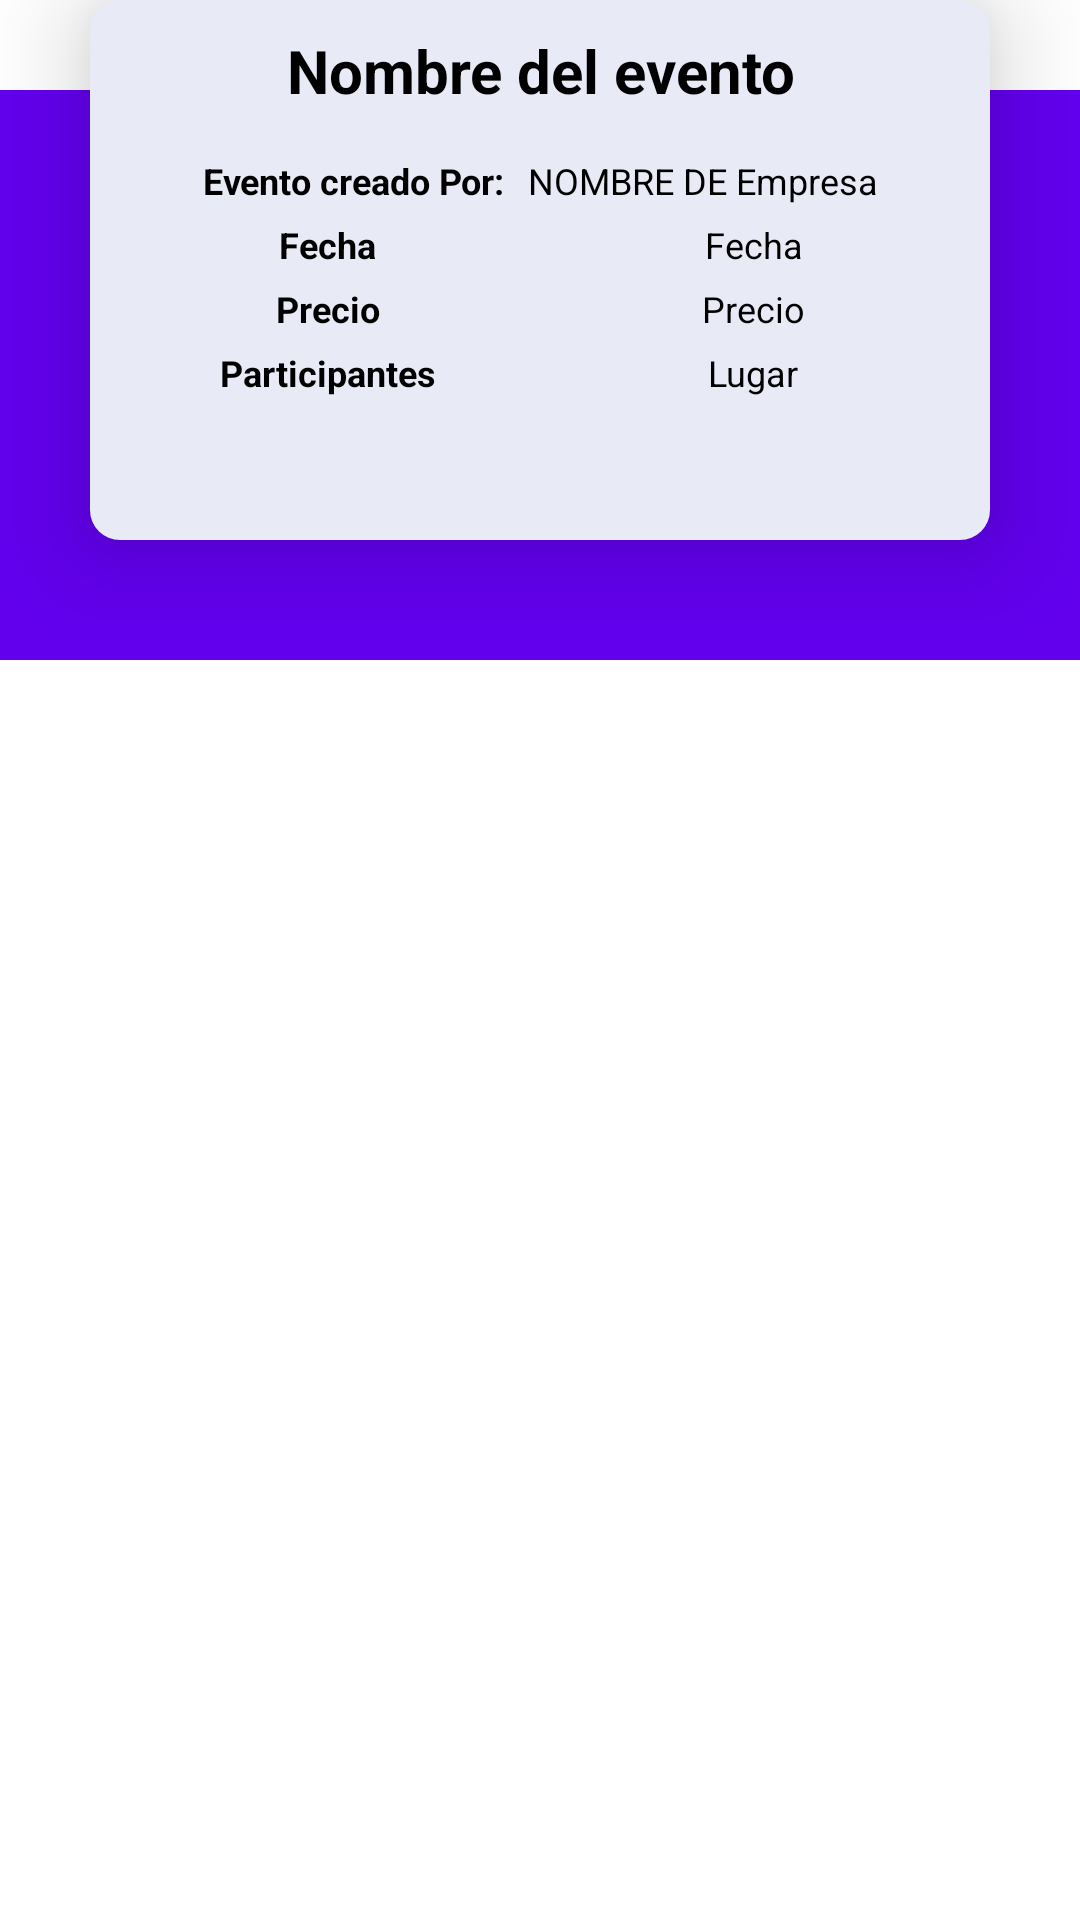

Layout XML and referenced resources for this Android screen:
<!-- AndroidManifest.xml: application theme Theme.Ejoin -->
<!-- res/layout/eventrow.xml -->
<?xml version="1.0" encoding="utf-8"?>
<androidx.coordinatorlayout.widget.CoordinatorLayout android:layout_width="match_parent"
    android:layout_height="wrap_content"
    xmlns:android="http://schemas.android.com/apk/res/android"
    xmlns:app="http://schemas.android.com/apk/res-auto"
    android:layout_margin="10dp">
    <RelativeLayout
        android:id="@+id/RelativeEvento"
        android:layout_width="wrap_content"
        android:layout_height="220dp"
        android:gravity="center">

        <ImageView
            android:id="@+id/ImagenEvento"
            android:layout_width="match_parent"
            android:layout_height="match_parent"
            android:layout_marginTop="30dp"
            android:adjustViewBounds="true"
            android:background="@color/design_default_color_primary"
            android:scaleType="fitXY" />

        <androidx.constraintlayout.widget.ConstraintLayout
            android:layout_width="match_parent"
            android:layout_height="180dp"
            android:layout_marginStart="30dp"
            android:layout_marginEnd="30dp"
            android:layout_marginBottom="30dp"
            android:background="@drawable/sombras"
            android:elevation="20dp">

            <TextView
                android:id="@+id/NombreEvento"
                android:layout_width="wrap_content"
                android:layout_height="wrap_content"
                android:layout_centerInParent="true"
                android:hint="NOmbre evento"
                android:padding="10dp"
                android:paddingLeft="8dp"
                android:text="Nombre del evento"
                android:textAlignment="center"
                android:textColor="@color/black"
                android:textSize="20sp"
                android:textStyle="bold"
                app:layout_constraintEnd_toEndOf="parent"
                app:layout_constraintStart_toStartOf="parent"
                app:layout_constraintTop_toTopOf="parent" />

            <LinearLayout
                android:layout_width="match_parent"
                android:layout_height="wrap_content"
                android:orientation="vertical"
                app:layout_constraintTop_toBottomOf="@id/NombreEvento">

                <LinearLayout
                    android:layout_width="match_parent"
                    android:layout_height="wrap_content"
                    android:layout_marginTop="5dp"
                    android:gravity="center"
                    android:orientation="horizontal"
                    android:paddingLeft="8dp"
                    android:paddingRight="8dp">

                    <TextView
                        android:layout_width="wrap_content"
                        android:layout_height="wrap_content"
                        android:text="Evento creado Por:"
                        android:textAlignment="center"
                        android:textColor="@color/black"
                        android:textSize="12sp"
                        android:textStyle="bold" />

                    <TextView
                        android:id="@+id/NombreEmpresa"
                        android:layout_width="wrap_content"
                        android:layout_height="wrap_content"
                        android:paddingLeft="8dp"
                        android:text="NOMBRE DE Empresa"
                        android:textColor="@color/black"
                        android:textSize="12sp" />
                </LinearLayout>

                <LinearLayout
                    android:layout_width="match_parent"
                    android:layout_height="wrap_content"
                    android:layout_marginTop="5dp"
                    android:gravity="center"
                    android:orientation="horizontal"
                    android:paddingLeft="8dp"
                    android:paddingRight="8dp">

                    <TextView
                        android:layout_width="0dp"
                        android:layout_height="wrap_content"
                        android:layout_weight="1"
                        android:text="Fecha"
                        android:textAlignment="center"
                        android:textColor="@color/black"
                        android:textSize="12sp"
                        android:textStyle="bold" />

                    <TextView
                        android:id="@+id/FechaEvento"
                        android:layout_width="0dp"
                        android:layout_height="wrap_content"
                        android:layout_weight="1"
                        android:text="Fecha"
                        android:textAlignment="center"
                        android:textColor="@color/black"
                        android:textSize="12sp" />
                </LinearLayout>

                <LinearLayout
                    android:layout_width="match_parent"
                    android:layout_height="wrap_content"
                    android:layout_marginTop="5dp"
                    android:gravity="center"
                    android:orientation="horizontal"
                    android:paddingLeft="8dp"
                    android:paddingRight="8dp">

                    <TextView
                        android:layout_width="0dp"
                        android:layout_height="wrap_content"
                        android:layout_weight="1"
                        android:text="Precio"
                        android:textAlignment="center"
                        android:textColor="@color/black"
                        android:textSize="12sp"
                        android:textStyle="bold" />

                    <TextView
                        android:id="@+id/PrecioEvento"
                        android:layout_width="0dp"
                        android:layout_height="wrap_content"
                        android:layout_weight="1"
                        android:text="Precio"
                        android:textAlignment="center"
                        android:textColor="@color/black"
                        android:textSize="12sp" />
                </LinearLayout>

                <LinearLayout
                    android:layout_width="match_parent"
                    android:layout_height="wrap_content"
                    android:layout_marginTop="5dp"
                    android:gravity="center"
                    android:orientation="horizontal"
                    android:paddingLeft="8dp"
                    android:paddingRight="8dp">

                    <TextView
                        android:layout_width="0dp"
                        android:layout_height="wrap_content"
                        android:layout_weight="1"
                        android:text="Participantes"
                        android:textAlignment="center"
                        android:textColor="@color/black"
                        android:textSize="12sp"
                        android:textStyle="bold" />

                    <TextView
                        android:id="@+id/Usuarios"
                        android:layout_width="0dp"
                        android:layout_height="wrap_content"
                        android:layout_weight="1"
                        android:text="Lugar"
                        android:textAlignment="center"
                        android:textColor="@color/black"
                        android:textSize="12sp" />
                </LinearLayout>
            </LinearLayout>


        </androidx.constraintlayout.widget.ConstraintLayout>




    </RelativeLayout>

</androidx.coordinatorlayout.widget.CoordinatorLayout>
<!-- resources referenced by this layout -->
<resources>
  <!-- drawable sombras (drawable) -->
  <shape xmlns:android="http://schemas.android.com/apk/res/android"
      android:shape="rectangle">
      <solid android:color="#E8EAF6" />
      <corners android:radius="10dp" />
  </shape>
  <style name="Theme.Ejoin" parent="Theme.MaterialComponents.DayNight.NoActionBar">
          
          <item name="colorPrimary">#E8EAF6</item>
          <item name="colorPrimaryVariant">@color/purple_700</item>
          <item name="colorOnPrimary">@color/white</item>
          
          <item name="colorSecondary">@color/teal_200</item>
          <item name="colorSecondaryVariant">@color/teal_700</item>
          <item name="colorOnSecondary">#E8EAF6</item>
          
          <item name="android:statusBarColor" tools:targetApi="l">?attr/colorPrimaryVariant</item>
          
      </style>
  <!-- not gathered from this repository: default colours our renderer supplied (Android Studio template values) -->
  <color name="purple_700">#FF3700B3</color>
  <color name="teal_200">#FF03DAC5</color>
  <color name="teal_700">#FF018786</color>
  <color name="black">#FF000000</color>
  <color name="white">#FFFFFFFF</color>
</resources>
